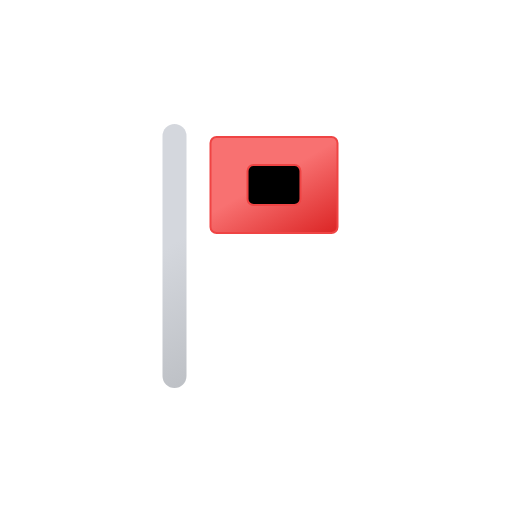
t = 0.00 s
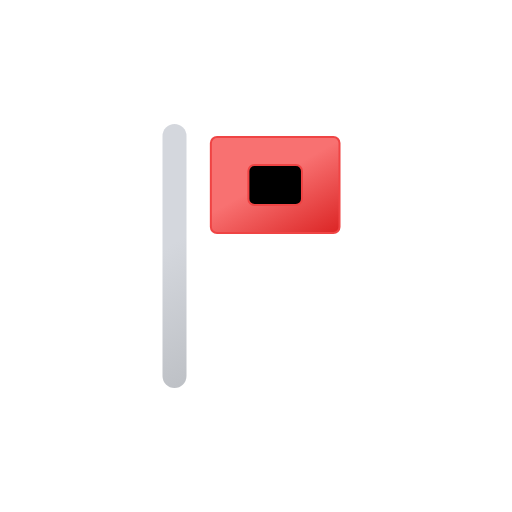
t = 0.75 s
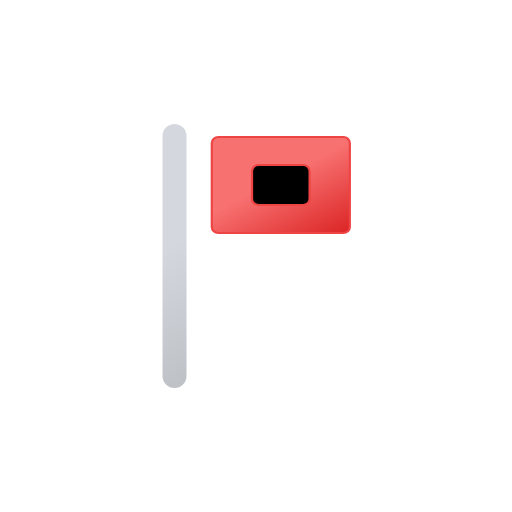
t = 2.25 s
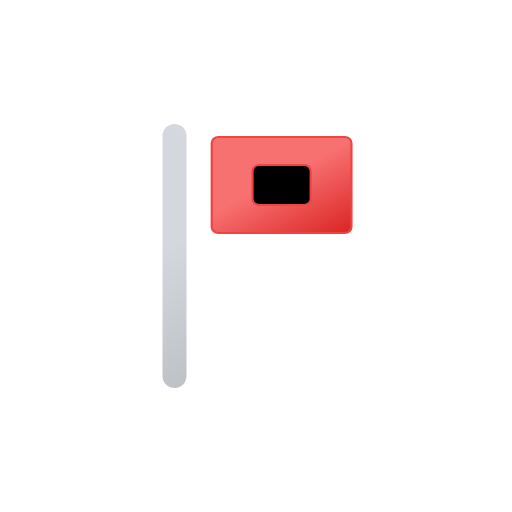
t = 3.00 s
t = 3.75 s: frame unchanged from t = 2.25 s, image omitted
t = 5.25 s: frame unchanged from t = 0.75 s, image omitted

The animated SVG that drew these frames (rendered in a browser with its animation timeline set to each time). Animation: 2 SMIL elements (animateTransform=2); one cycle of 6.00 s, repeats indefinitely.

<svg xmlns="http://www.w3.org/2000/svg" viewBox="0 0 512 512">
    <defs>
        <linearGradient id="a" x1="116.54" y1="155.61" x2="232.46" y2="356.39" gradientUnits="userSpaceOnUse">
            <stop offset="0" stop-color="#d4d7dd"/>
            <stop offset="0.45" stop-color="#d4d7dd"/>
            <stop offset="1" stop-color="#bec1c6"/>
        </linearGradient>
        <linearGradient id="b" x1="238.45" y1="123.42" x2="309.55" y2="246.58" gradientUnits="userSpaceOnUse">
            <stop offset="0" stop-color="#f87171"/>
            <stop offset="0.45" stop-color="#f87171"/>
            <stop offset="1" stop-color="#dc2626"/>
        </linearGradient>
    </defs>
    <line x1="174.5" y1="376" x2="174.5" y2="136" fill="none" stroke-linecap="round" stroke-linejoin="round" stroke-width="24" stroke="url(#a)"/>

    <g>
        <rect x="210.5" y="137" width="127" height="96" rx="6.06" stroke="#ef4444" stroke-miterlimit="10" stroke-width="2" fill="url(#b)"/>
        <rect x="247.54" y="165" width="52.92" height="40" rx="6.06" stroke="#ef4444" stroke-miterlimit="10" stroke-width="2"/>

        <animateTransform
            attributeName="transform"
            additive="sum"
            type="scale"
            values="1 1; 1.1 1; 1 1"
            dur="6s"
            calcMode="spline"
            keySplines=".42, 0, .58, 1; .42, 0, .58, 1"
            repeatCount="indefinite"/>

        <animateTransform
            attributeName="transform"
            additive="sum"
            type="translate"
            values="0 0; -18 0; 0 0"
            dur="6s"
            calcMode="spline"
            keySplines=".42, 0, .58, 1; .42, 0, .58, 1"
            repeatCount="indefinite"/>
    </g>
</svg>
